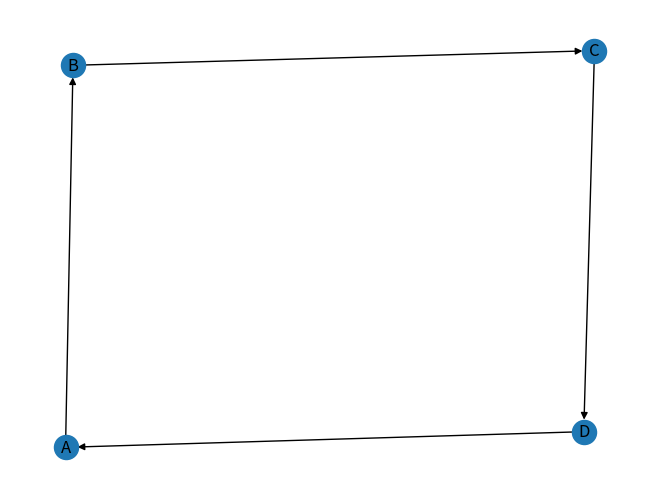

Here is the Python script that generated this plot:
"""

Create the following graphs with correspondent labels in the nodes and weights in the edges if needed, and post the results in the discussion:

G(V,E), V = {a,b,c,d,}, E = {(a,b),(b,c),(c,d),(d,a)} 

"""

import networkx as nx

import matplotlib.pyplot as mp

G = nx.DiGraph()

nodes = ["A","B","C","D"]

edges = [("A","B"),("B","C"),("C","D"),("D","A")]

G.add_nodes_from(nodes)

G.add_edges_from(edges)

nx.draw(G,with_labels=True)

mp.show()
